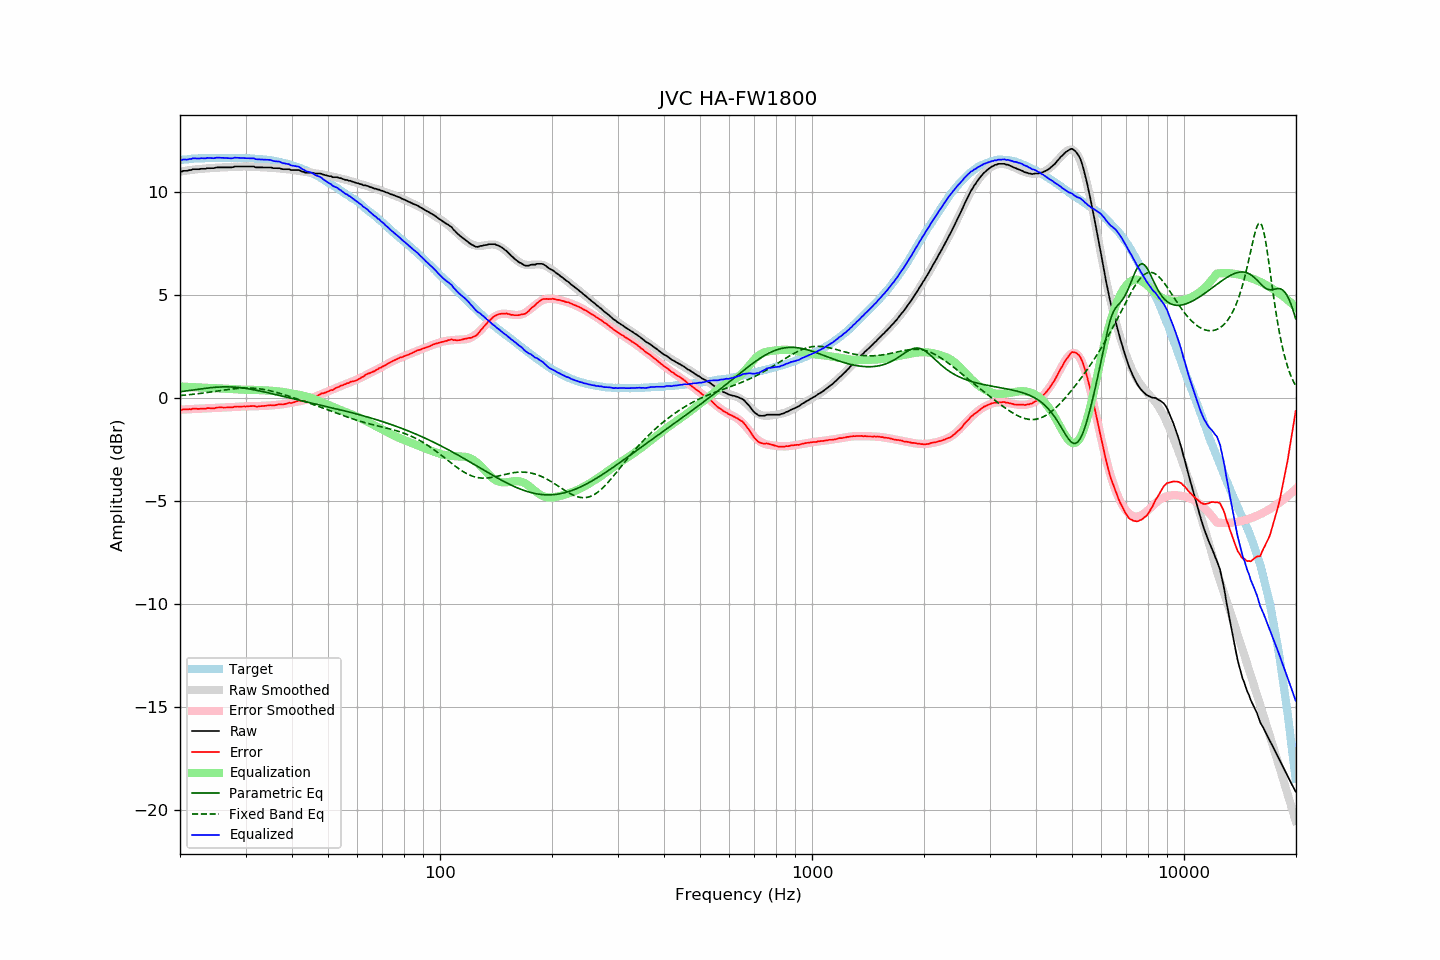

The file beside this chart, header and first rows:
frequency, raw, error, smoothed, error_smoothed, equalization, parametric_eq, fixed_band_eq, equalized_raw, equalized_smoothed, target
20.00, 10.99, -0.55, 10.98, -0.56, 0.56, 0.31, 0.12, 11.56, 11.55, 11.55
20.20, 10.98, -0.57, 11.00, -0.56, 0.56, 0.32, 0.13, 11.54, 11.56, 11.56
20.40, 11.02, -0.54, 11.01, -0.55, 0.55, 0.33, 0.14, 11.58, 11.56, 11.57
20.61, 11.02, -0.55, 11.02, -0.55, 0.55, 0.34, 0.14, 11.57, 11.57, 11.57
20.81, 11.02, -0.55, 11.03, -0.55, 0.55, 0.35, 0.15, 11.57, 11.58, 11.57
21.02, 11.03, -0.55, 11.05, -0.54, 0.54, 0.36, 0.16, 11.57, 11.59, 11.58
21.23, 11.06, -0.53, 11.06, -0.54, 0.54, 0.37, 0.17, 11.60, 11.59, 11.59
21.44, 11.06, -0.55, 11.07, -0.53, 0.53, 0.38, 0.17, 11.60, 11.60, 11.61
21.66, 11.10, -0.51, 11.08, -0.53, 0.53, 0.39, 0.18, 11.63, 11.61, 11.61
21.87, 11.10, -0.52, 11.09, -0.53, 0.53, 0.41, 0.19, 11.63, 11.61, 11.62
22.09, 11.10, -0.52, 11.10, -0.52, 0.52, 0.42, 0.20, 11.62, 11.62, 11.62
22.31, 11.10, -0.52, 11.10, -0.52, 0.52, 0.43, 0.21, 11.62, 11.62, 11.63
22.54, 11.10, -0.52, 11.11, -0.52, 0.52, 0.44, 0.22, 11.62, 11.63, 11.63
22.76, 11.12, -0.51, 11.12, -0.52, 0.52, 0.45, 0.23, 11.64, 11.63, 11.63
22.99, 11.12, -0.51, 11.12, -0.51, 0.51, 0.46, 0.24, 11.63, 11.64, 11.63
23.22, 11.12, -0.51, 11.13, -0.51, 0.51, 0.47, 0.25, 11.63, 11.64, 11.63
23.45, 11.12, -0.52, 11.14, -0.50, 0.50, 0.48, 0.26, 11.63, 11.64, 11.64
23.69, 11.15, -0.49, 11.14, -0.50, 0.50, 0.49, 0.27, 11.65, 11.64, 11.64
23.92, 11.15, -0.49, 11.15, -0.50, 0.50, 0.50, 0.28, 11.65, 11.64, 11.64
24.16, 11.15, -0.49, 11.15, -0.49, 0.49, 0.50, 0.29, 11.64, 11.65, 11.65
24.40, 11.15, -0.50, 11.16, -0.49, 0.49, 0.51, 0.30, 11.64, 11.65, 11.66
24.65, 11.15, -0.50, 11.17, -0.48, 0.48, 0.52, 0.32, 11.63, 11.65, 11.65
24.89, 11.17, -0.48, 11.17, -0.48, 0.48, 0.52, 0.33, 11.65, 11.65, 11.65
25.14, 11.19, -0.46, 11.18, -0.47, 0.47, 0.53, 0.34, 11.67, 11.65, 11.65
25.39, 11.19, -0.46, 11.18, -0.47, 0.47, 0.53, 0.35, 11.66, 11.65, 11.65
25.65, 11.19, -0.45, 11.18, -0.47, 0.47, 0.54, 0.36, 11.66, 11.65, 11.65
25.91, 11.19, -0.45, 11.19, -0.46, 0.46, 0.54, 0.37, 11.66, 11.65, 11.64
26.16, 11.19, -0.46, 11.19, -0.46, 0.46, 0.54, 0.38, 11.65, 11.65, 11.65
26.43, 11.19, -0.46, 11.19, -0.45, 0.45, 0.54, 0.40, 11.65, 11.65, 11.65
26.69, 11.19, -0.46, 11.20, -0.45, 0.45, 0.54, 0.41, 11.64, 11.65, 11.65
26.96, 11.19, -0.45, 11.20, -0.44, 0.44, 0.54, 0.42, 11.64, 11.65, 11.65
27.23, 11.19, -0.45, 11.21, -0.44, 0.44, 0.54, 0.43, 11.63, 11.65, 11.64
27.50, 11.19, -0.45, 11.21, -0.44, 0.44, 0.54, 0.44, 11.63, 11.65, 11.64
27.77, 11.20, -0.45, 11.21, -0.43, 0.43, 0.53, 0.45, 11.64, 11.65, 11.65
28.05, 11.23, -0.41, 11.22, -0.43, 0.43, 0.53, 0.45, 11.66, 11.65, 11.65
28.33, 11.23, -0.41, 11.22, -0.43, 0.43, 0.52, 0.46, 11.66, 11.65, 11.64
28.62, 11.23, -0.41, 11.22, -0.42, 0.42, 0.52, 0.47, 11.65, 11.65, 11.64
28.90, 11.23, -0.42, 11.23, -0.41, 0.41, 0.51, 0.48, 11.65, 11.64, 11.65
29.19, 11.23, -0.41, 11.23, -0.41, 0.41, 0.50, 0.48, 11.64, 11.64, 11.64
29.48, 11.23, -0.41, 11.23, -0.41, 0.41, 0.49, 0.48, 11.64, 11.64, 11.64
29.78, 11.23, -0.41, 11.23, -0.40, 0.40, 0.48, 0.49, 11.64, 11.64, 11.64
30.08, 11.23, -0.41, 11.23, -0.40, 0.40, 0.47, 0.49, 11.63, 11.64, 11.64
30.38, 11.23, -0.40, 11.23, -0.40, 0.40, 0.46, 0.49, 11.63, 11.63, 11.63
30.68, 11.23, -0.40, 11.23, -0.40, 0.40, 0.44, 0.49, 11.63, 11.63, 11.63
30.99, 11.23, -0.39, 11.22, -0.40, 0.40, 0.43, 0.49, 11.63, 11.62, 11.62
31.30, 11.23, -0.39, 11.22, -0.40, 0.40, 0.42, 0.48, 11.63, 11.62, 11.62
31.61, 11.23, -0.38, 11.21, -0.40, 0.40, 0.40, 0.48, 11.63, 11.61, 11.62
31.93, 11.19, -0.41, 11.21, -0.40, 0.40, 0.39, 0.47, 11.59, 11.61, 11.60
32.24, 11.19, -0.41, 11.21, -0.39, 0.39, 0.37, 0.46, 11.58, 11.60, 11.61
32.57, 11.19, -0.40, 11.21, -0.39, 0.39, 0.35, 0.45, 11.58, 11.60, 11.59
32.89, 11.19, -0.39, 11.20, -0.39, 0.39, 0.34, 0.44, 11.58, 11.59, 11.59
33.22, 11.19, -0.39, 11.20, -0.39, 0.39, 0.32, 0.43, 11.58, 11.58, 11.58
33.55, 11.19, -0.38, 11.19, -0.38, 0.38, 0.30, 0.42, 11.57, 11.57, 11.58
33.89, 11.19, -0.38, 11.19, -0.38, 0.38, 0.29, 0.40, 11.57, 11.57, 11.57
34.23, 11.19, -0.36, 11.19, -0.37, 0.37, 0.27, 0.39, 11.56, 11.56, 11.55
34.57, 11.19, -0.36, 11.18, -0.37, 0.37, 0.25, 0.37, 11.56, 11.55, 11.55
34.92, 11.19, -0.34, 11.18, -0.36, 0.36, 0.23, 0.35, 11.55, 11.54, 11.53
35.27, 11.18, -0.35, 11.17, -0.35, 0.35, 0.21, 0.34, 11.54, 11.53, 11.54
35.62, 11.15, -0.36, 11.17, -0.35, 0.35, 0.20, 0.32, 11.50, 11.51, 11.51
35.97, 11.15, -0.35, 11.16, -0.34, 0.34, 0.18, 0.30, 11.49, 11.50, 11.50
... 635 more rows
